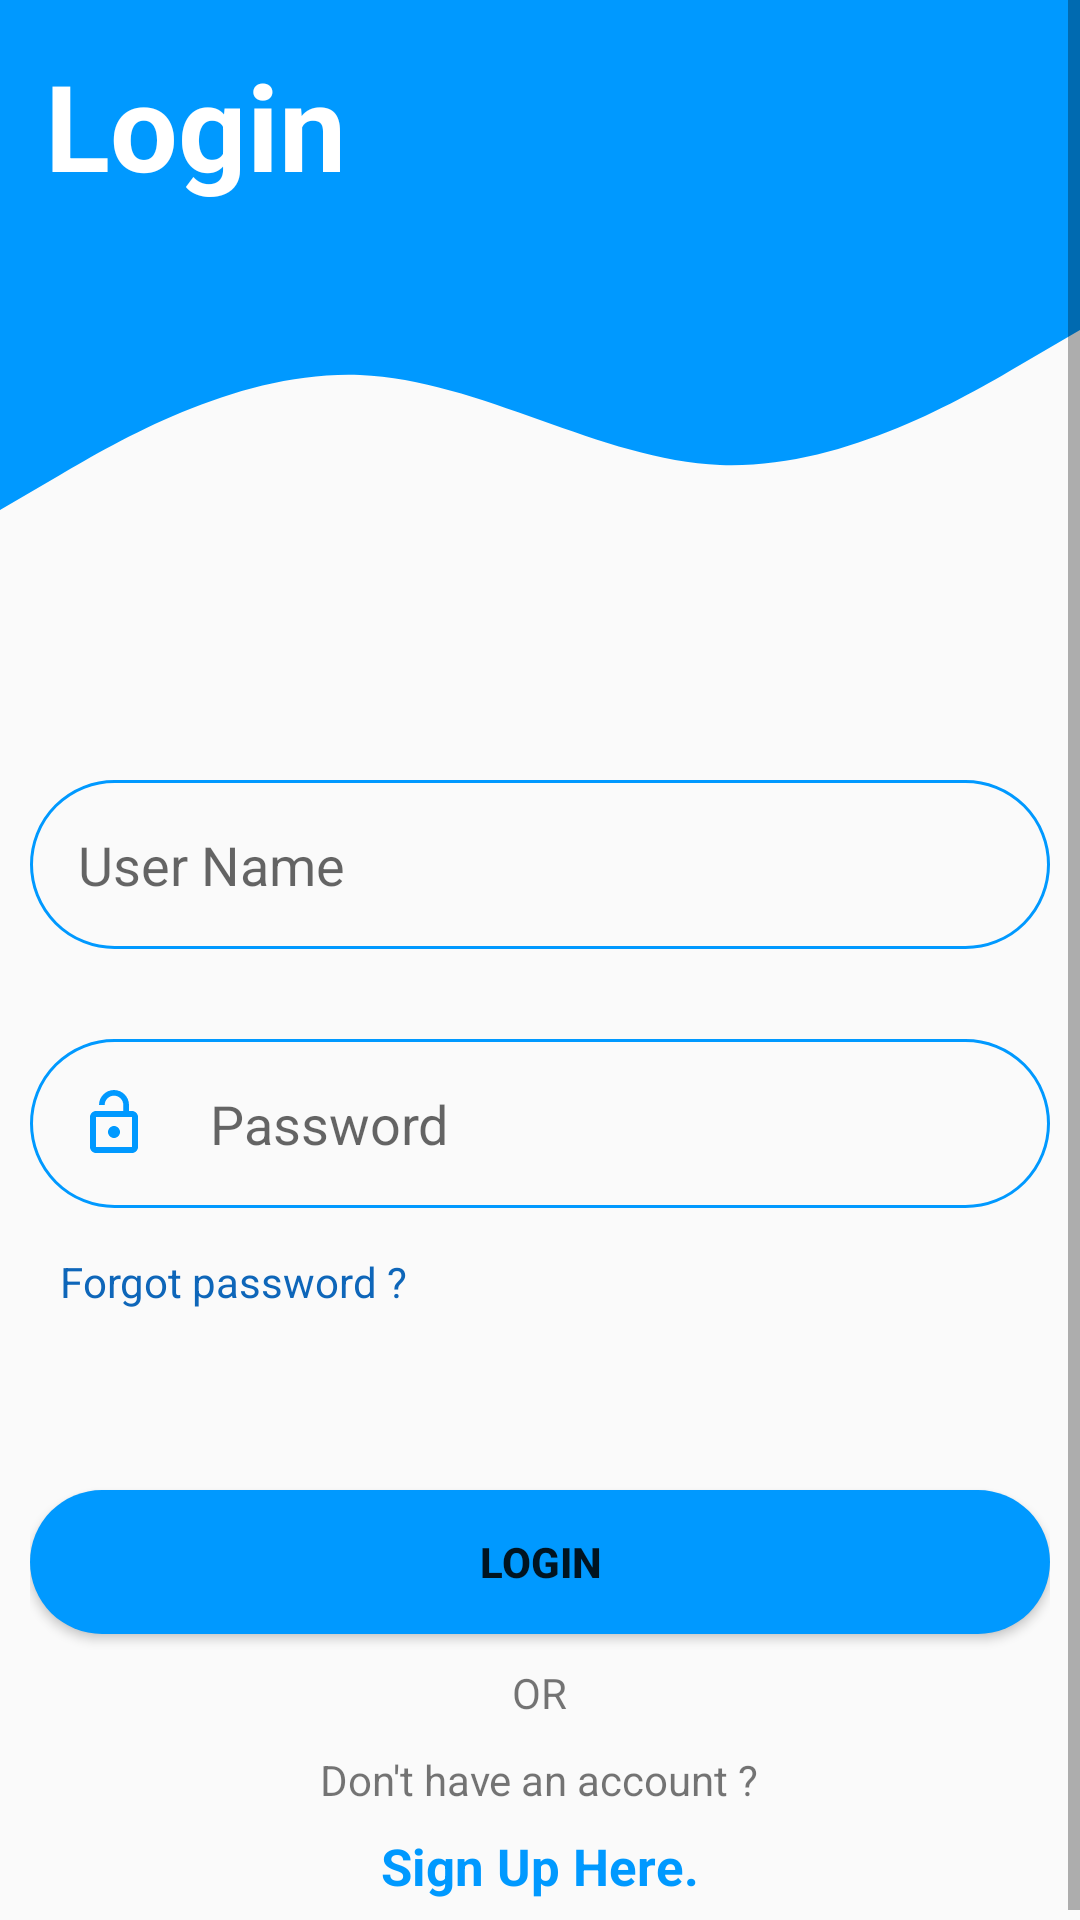

Write the Android layout XML for this screen, with the resource values it uses.
<!-- AndroidManifest.xml: application theme AppTheme -->
<!-- res/layout/activity_main.xml -->
<?xml version="1.0" encoding="utf-8"?>
<ScrollView xmlns:android="http://schemas.android.com/apk/res/android"

    android:layout_width="match_parent"
    android:layout_height="match_parent"
    android:fillViewport="true">
<RelativeLayout
    android:layout_width="match_parent"
    android:layout_height="match_parent"
    xmlns:android="http://schemas.android.com/apk/res/android"
    xmlns:app="http://schemas.android.com/apk/res-auto"
    xmlns:tools="http://schemas.android.com/tools"
    tools:context=".MainActivity">


    <View
        android:id="@+id/view1"
        android:layout_width="match_parent"
        android:layout_height="100dp"
        android:background="@color/colorLoginMain"/>
    <ImageView
        android:id="@+id/loginProfilepicIcon"
        android:layout_width="100dp"
        android:layout_height="100dp"
        android:src="@drawable/ic_person_black_24dp"
        android:layout_alignParentRight="true"/>

    <TextView
        android:layout_width="wrap_content"
        android:layout_height="wrap_content"
        android:layout_alignParentLeft="true"
        android:layout_marginLeft="15dp"
        android:layout_marginTop="15dp"
        android:text="Login"
        android:textColor="@color/pureWhite"
        android:textSize="40dp"
        android:textStyle="bold" />
    <View
        android:id="@+id/view2"
        android:layout_width="match_parent"
        android:layout_height="100dp"
        android:layout_below="@+id/view1"
        android:background="@drawable/ic_wave"/>

    <LinearLayout
        android:layout_below="@id/view2"
        android:layout_width="match_parent"
        android:layout_height="match_parent"
        android:orientation="vertical"
        android:padding="10dp">
    <EditText
        android:id="@+id/edtUsername"
        android:layout_width="match_parent"
        android:layout_height="wrap_content"
        android:hint="User Name"
        android:padding="16dp"
        android:drawableLeft="@drawable/ic_person_outline_black_24dp"
        android:drawablePadding="20dp"
        android:drawableTint="@color/colorLoginMain"
        android:background="@drawable/logintextround"
        android:layout_below="@+id/view2"
        android:layout_marginTop="50dp"/>
    <EditText
        android:id="@+id/edtPassword"
        android:layout_width="match_parent"
        android:layout_height="wrap_content"
        android:hint="Password"
        android:padding="16dp"
        android:drawableLeft="@drawable/ic_lock_open_black_24dp"
        android:drawablePadding="20dp"
        android:drawableTint="@color/colorLoginMain"
        android:background="@drawable/logintextround"
        android:layout_marginTop="30dp"
        android:layout_below="@+id/edtUsername"/>
    <TextView
        android:id="@+id/txtLoginForgotPassword"
        android:layout_width="match_parent"
        android:layout_height="wrap_content"
        android:layout_marginTop="5dp"
        android:padding="10dp"
        android:textColor="@color/dashboardBlue"
        android:text="Forgot password ?"
        android:layout_below="@+id/edtPassword"/>
    <Button
        android:id="@+id/btnLogin"
        android:layout_width="match_parent"
        android:layout_height="wrap_content"
        android:text="Login"
        android:textStyle="bold"
        android:background="@drawable/loginroundbutton"
        android:layout_marginTop="50dp"
        android:layout_below="@+id/edtPassword"/>

        <TextView
            android:layout_width="wrap_content"
            android:layout_height="wrap_content"
            android:layout_marginTop="10dp"
            android:text="OR"
            android:layout_gravity="center"/>
        <TextView
            android:id="@+id/txtDontHaveAccount"
            android:layout_width="wrap_content"
            android:layout_height="wrap_content"
            android:layout_marginTop="10dp"
            android:text="Don't have an account ?"
            android:layout_gravity="center"
           />


        <TextView
            android:id="@+id/txtSingup"
            android:layout_width="wrap_content"
            android:layout_height="wrap_content"
            android:textStyle="bold"
            android:textColor="@color/colorLoginMain"
            android:textSize="17dp"
            android:text="Sign Up Here."
            android:layout_marginTop="8dp"
            android:background="?attr/selectableItemBackground"
            android:clickable="true"
          android:layout_gravity="center_horizontal"
           />

    
        
        
        
        
        
        
        
        
    </LinearLayout>

</RelativeLayout>
</ScrollView>
<!-- resources referenced by this layout -->
<resources>
  <color name="colorLoginMain">#0099ff</color>
  <color name="dashboardBlue">#0E66B9</color>
  <color name="pureWhite">#ffffff</color>
  <!-- drawable ic_lock_open_black_24dp (drawable) -->
  <vector android:height="24dp" android:tint="#0099ff"
      android:viewportHeight="24.0" android:viewportWidth="24.0"
      android:width="24dp" xmlns:android="http://schemas.android.com/apk/res/android">
      <path android:fillColor="#FF000000" android:pathData="M12,17c1.1,0 2,-0.9 2,-2s-0.9,-2 -2,-2 -2,0.9 -2,2 0.9,2 2,2zM18,8h-1L17,6c0,-2.76 -2.24,-5 -5,-5S7,3.24 7,6h1.9c0,-1.71 1.39,-3.1 3.1,-3.1 1.71,0 3.1,1.39 3.1,3.1v2L6,8c-1.1,0 -2,0.9 -2,2v10c0,1.1 0.9,2 2,2h12c1.1,0 2,-0.9 2,-2L20,10c0,-1.1 -0.9,-2 -2,-2zM18,20L6,20L6,10h12v10z"/>
  </vector>
  <!-- drawable ic_wave (drawable) -->
  <vector xmlns:android="http://schemas.android.com/apk/res/android"
      android:width="1440dp"
      android:height="320dp"
      android:viewportWidth="1440"
      android:viewportHeight="320">
    <path
        android:pathData="M0,224L80,186.7C160,149 320,75 480,80C640,85 800,171 960,176C1120,181 1280,107 1360,69.3L1440,32L1440,0L1360,0C1280,0 1120,0 960,0C800,0 640,0 480,0C320,0 160,0 80,0L0,0Z"
        android:fillColor="#0099ff"
        android:fillAlpha="1"/>
  </vector>
  <!-- drawable loginroundbutton (drawable) -->
  <?xml version="1.0" encoding="utf-8"?>
  <shape android:shape="rectangle" xmlns:android="http://schemas.android.com/apk/res/android">
  <solid android:color="@color/colorLoginMain"/>
      <corners android:radius="100dp"/>
  </shape>
  <!-- drawable logintextround (drawable) -->
  <?xml version="1.0" encoding="utf-8"?>
  <shape android:shape="rectangle" xmlns:android="http://schemas.android.com/apk/res/android">
      <stroke android:color="@color/colorLoginMain"
          android:width="1dp"/>
      <corners android:radius="100dp"/>
  </shape>
  <style name="AppTheme" parent="Theme.AppCompat.Light.DarkActionBar">
          
          <item name="colorPrimary">@color/colorPrimary</item>
          <item name="colorPrimaryDark">#0E66B9</item>
          <item name="colorAccent">@color/colorAccent</item>
          <item name="drawerArrowStyle">@style/DrawerIcon</item>
          <item name="android:listDivider">@android:color/transparent</item>
          <item name="windowActionBar">false</item>
          <item name="windowNoTitle">true</item>
      </style>
  <color name="colorPrimary">#008577</color>
  <color name="colorAccent">#FF4081</color>
  <style name="DrawerIcon" parent="Widget.AppCompat.DrawerArrowToggle">
          <item name="color">#AE000000</item>
      </style>
</resources>
